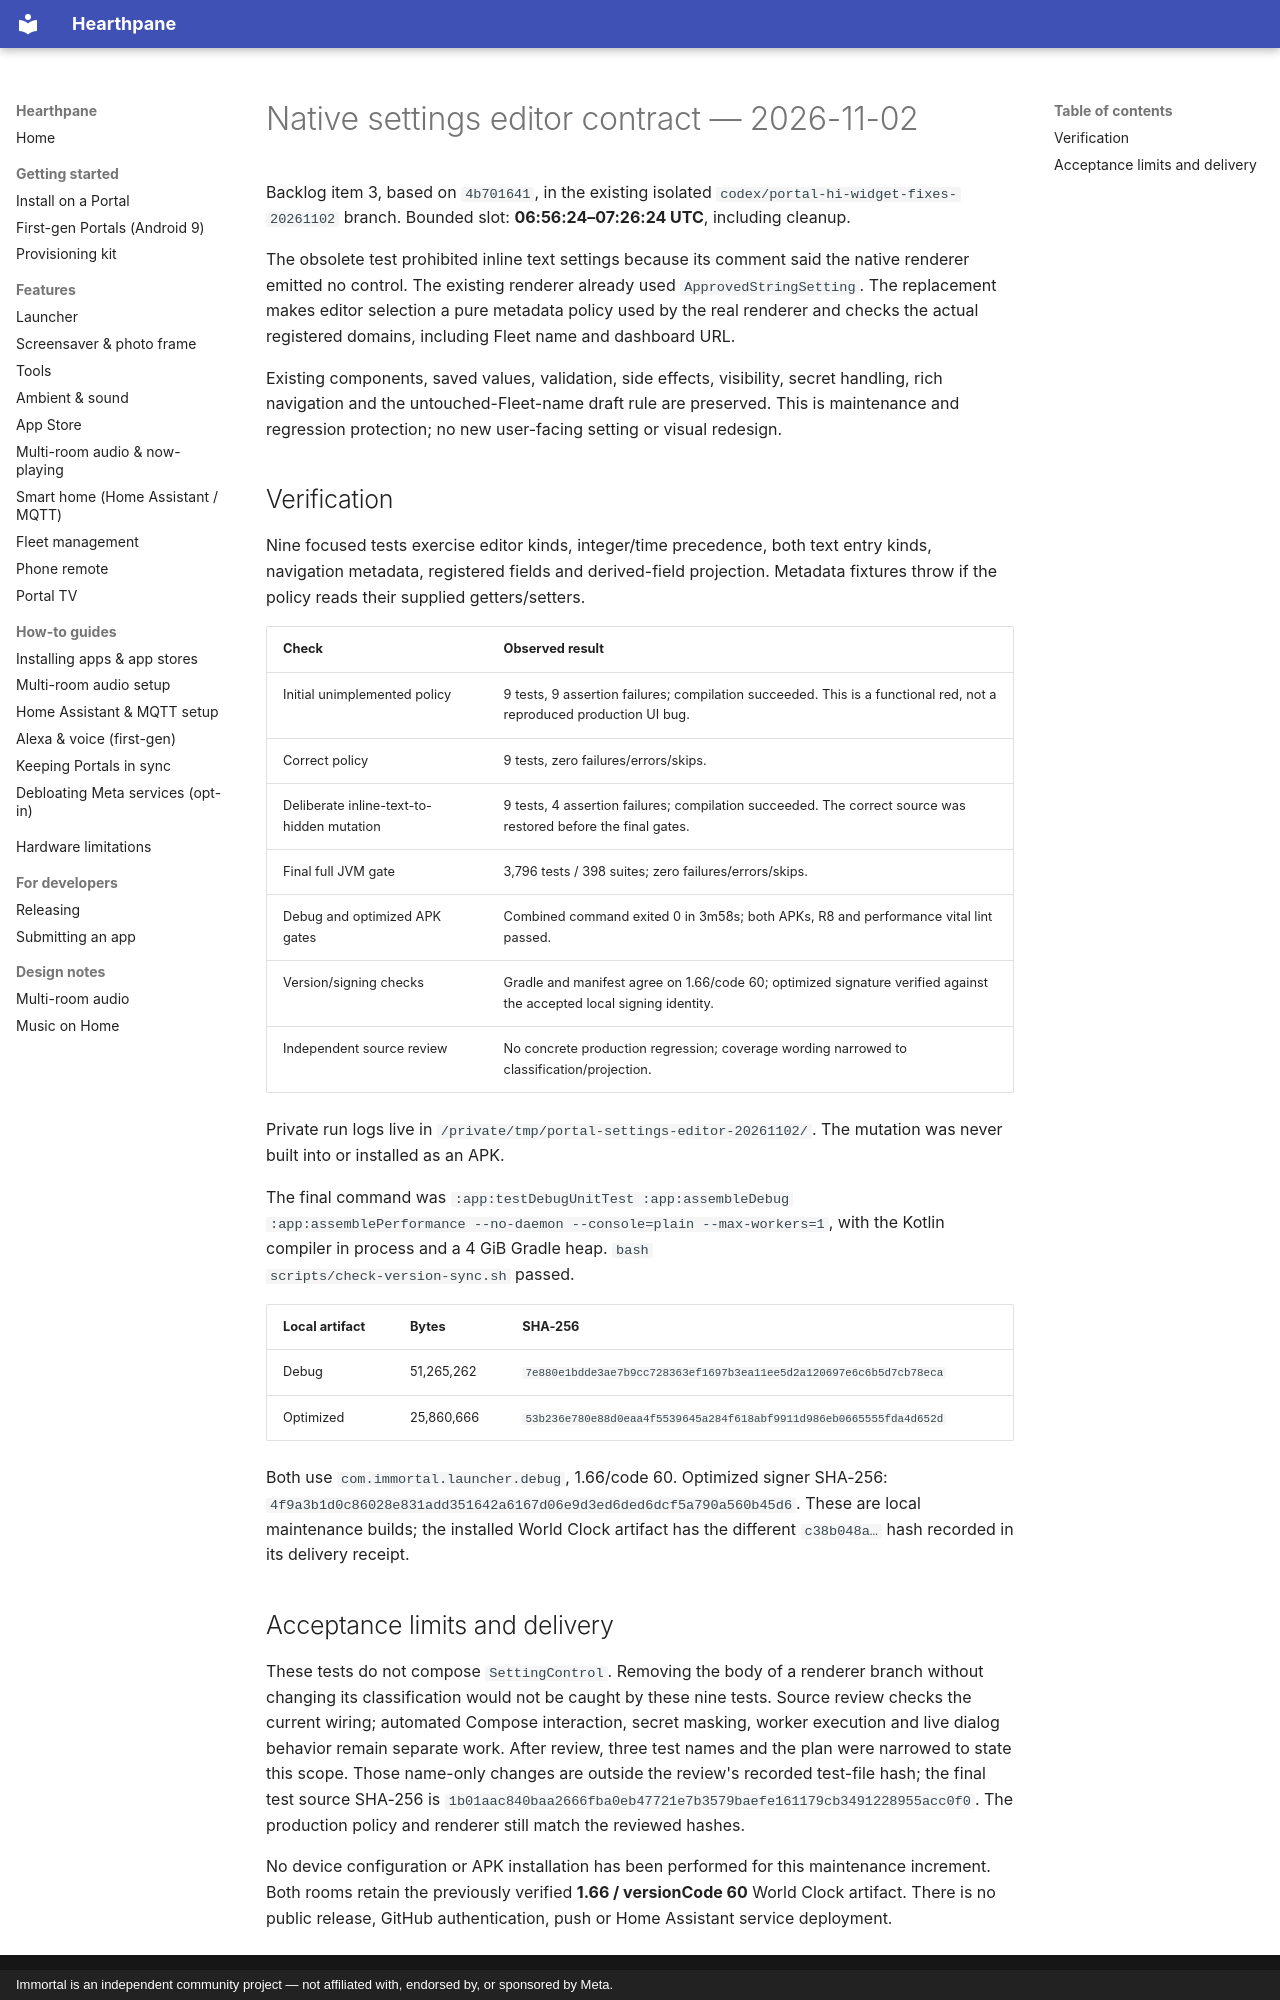

repository: rlchandani/portal-prime · page: portal-settings-editor-contract-2026-11-02/index.html · generator: mkdocs · copyright: Immortal is an independent community project — not affiliated with, endorsed by, or sponsored by Meta.

# Native settings editor contract — 2026-11-02

Backlog item 3, based on `4b701641`, in the existing isolated
`codex/portal-hi-widget-fixes-20261102` branch. Bounded slot:
**06:56:24–07:26:24 UTC**, including cleanup.

The obsolete test prohibited inline text settings because its comment said the
native renderer emitted no control. The existing renderer already used
`ApprovedStringSetting`. The replacement makes editor selection a pure metadata
policy used by the real renderer and checks the actual registered domains,
including Fleet name and dashboard URL.

Existing components, saved values, validation, side effects, visibility,
secret handling, rich navigation and the untouched-Fleet-name draft rule are
preserved. This is maintenance and regression protection; no new user-facing
setting or visual redesign.

## Verification

Nine focused tests exercise editor kinds, integer/time precedence, both text
entry kinds, navigation metadata, registered fields and derived-field projection.
Metadata fixtures throw if the policy reads their supplied getters/setters.

| Check | Observed result |
| --- | --- |
| Initial unimplemented policy | 9 tests, 9 assertion failures; compilation succeeded. This is a functional red, not a reproduced production UI bug. |
| Correct policy | 9 tests, zero failures/errors/skips. |
| Deliberate inline-text-to-hidden mutation | 9 tests, 4 assertion failures; compilation succeeded. The correct source was restored before the final gates. |
| Final full JVM gate | 3,796 tests / 398 suites; zero failures/errors/skips. |
| Debug and optimized APK gates | Combined command exited 0 in 3m58s; both APKs, R8 and performance vital lint passed. |
| Version/signing checks | Gradle and manifest agree on 1.66/code 60; optimized signature verified against the accepted local signing identity. |
| Independent source review | No concrete production regression; coverage wording narrowed to classification/projection. |

Private run logs live in `/private/tmp/portal-settings-editor-20261102/`.
The mutation was never built into or installed as an APK.

The final command was `:app:testDebugUnitTest :app:assembleDebug
:app:assemblePerformance --no-daemon --console=plain --max-workers=1`, with the
Kotlin compiler in process and a 4 GiB Gradle heap. `bash
scripts/check-version-sync.sh` passed.

| Local artifact | Bytes | SHA-256 |
| --- | --- | --- |
| Debug | 51,265,262 | `7e880e1bdde3ae7b9cc728363ef1697b3ea11ee5d2a120697e6c6b5d7cb78eca` |
| Optimized | 25,860,666 | `53b236e780e88d0eaa4f5539645a284f618abf9911d986eb0665555fda4d652d` |

Both use `com.immortal.launcher.debug`, 1.66/code 60. Optimized signer SHA-256:
`4f9a3b1d0c86028e831add351642a6167d06e9d3ed6ded6dcf5a790a560b45d6`.
These are local maintenance builds; the installed World Clock artifact has the
different `c38b048a…` hash recorded in its delivery receipt.

## Acceptance limits and delivery

These tests do not compose `SettingControl`. Removing the body of a renderer
branch without changing its classification would not be caught by these nine
tests. Source review checks the current wiring; automated Compose interaction,
secret masking, worker execution and live dialog behavior remain separate work.
After review, three test names and the plan were narrowed to state this scope.
Those name-only changes are outside the review's recorded test-file hash; the
final test source SHA-256 is
`1b01aac840baa2666fba0eb47721e7b3579baefe161179cb3491228955acc0f0`.
The production policy and renderer still match the reviewed hashes.

No device configuration or APK installation has been performed for this
maintenance increment. Both rooms retain the previously verified
**1.66 / versionCode 60** World Clock artifact. There is no public release,
GitHub authentication, push or Home Assistant service deployment.
